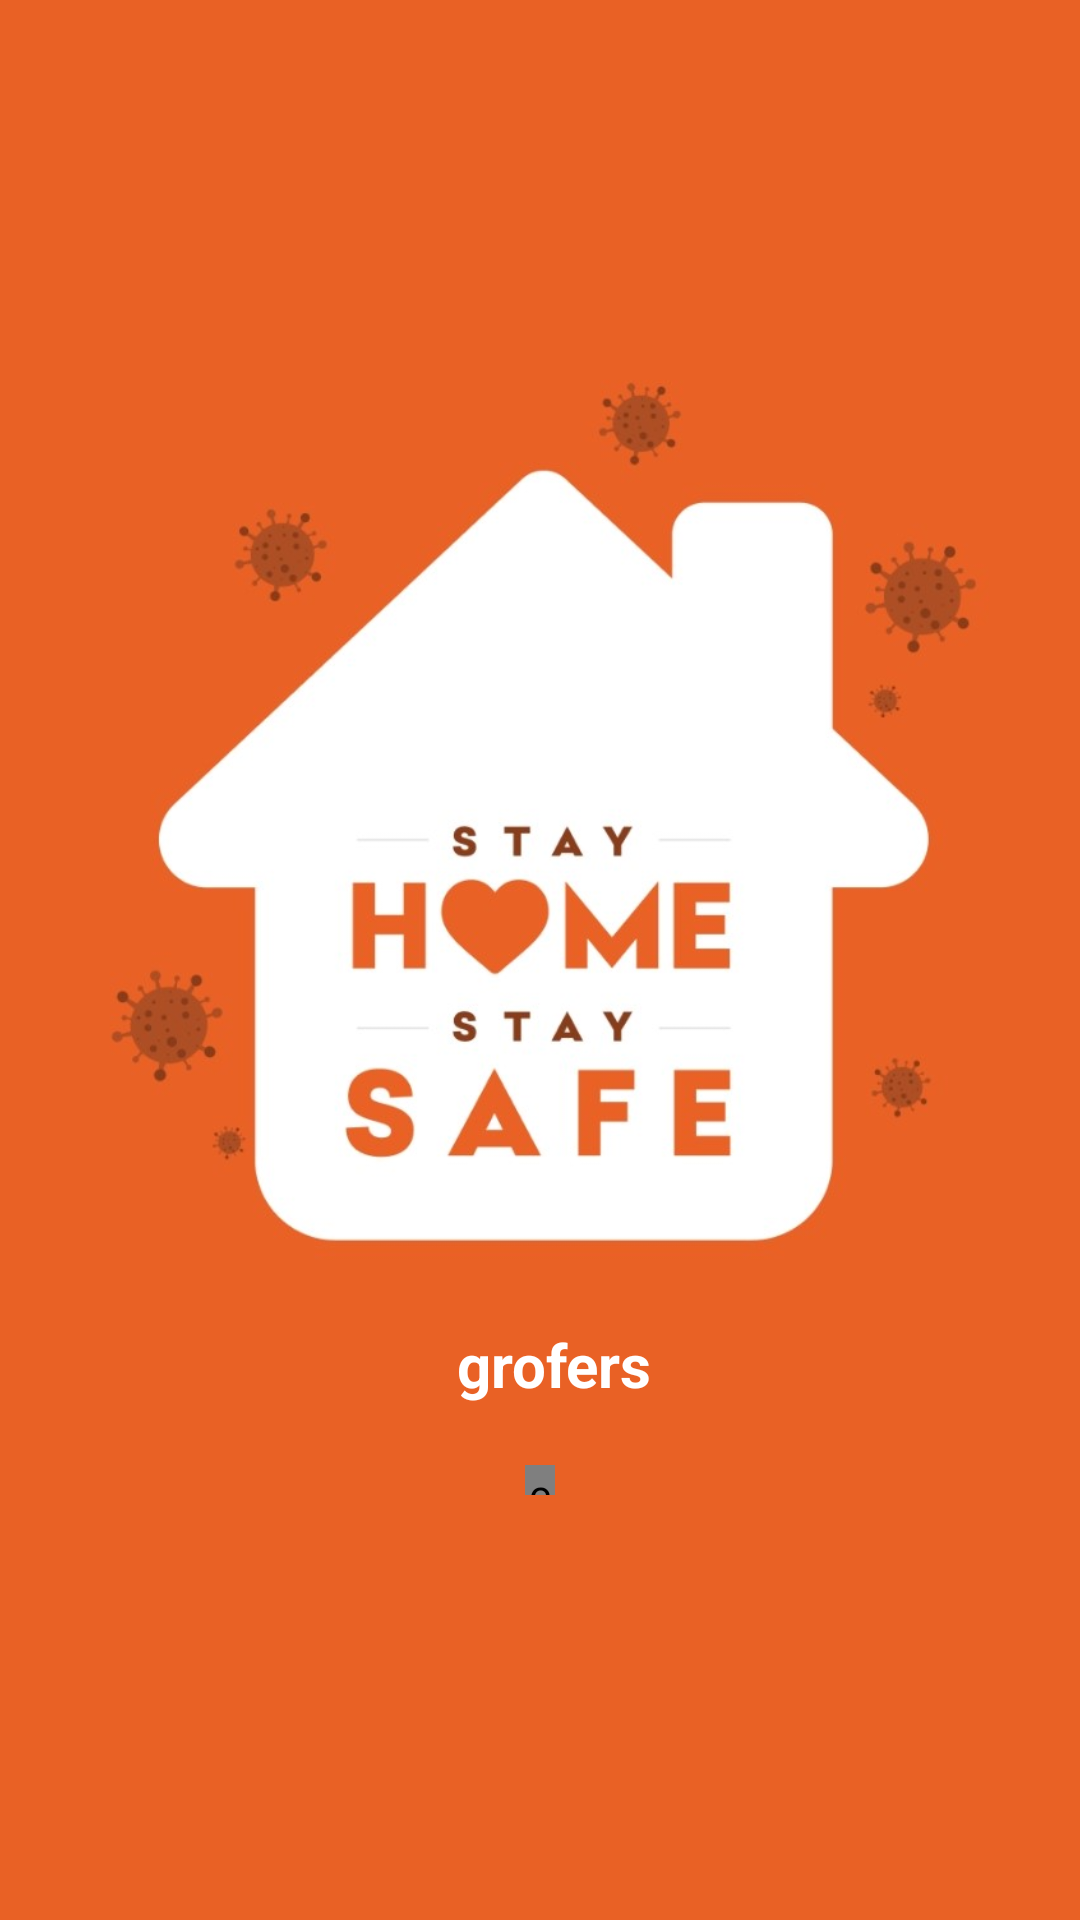

The Android layout XML behind this screen, and the referenced resources:
<!-- AndroidManifest.xml: application theme Theme.Grofer -->
<!-- res/layout/activity_main.xml -->
<?xml version="1.0" encoding="utf-8"?>
<LinearLayout
    xmlns:android="http://schemas.android.com/apk/res/android"
    xmlns:app="http://schemas.android.com/apk/res-auto"
    xmlns:tools="http://schemas.android.com/tools1"
    android:layout_width="match_parent"
    android:layout_height="match_parent"
    android:gravity="center"
    android:orientation="vertical"
    android:background="@color/orange"
    tools:context=".Activity.SplashScreen">

    <ImageView
        style="@style/ImageView"
        android:id="@+id/ivGrofers"
        android:src="@drawable/grofersimg"/>

    <TextView
        android:id="@+id/tvGrofers"
        style="@style/textViewgrofersSplashScreen"
        android:text="@string/grofers"
        android:layout_marginStart="@dimen/dp_5"
        android:layout_marginTop="@dimen/dp_20"/>

    <com.agrawalsuneet.dotsloader.loaders.LazyLoader
        android:id="@+id/groferLoader"
        android:layout_width="10dp"
        android:layout_height="10dp"
        android:layout_margin="20dp"
        android:layout_marginTop="50dp"
        app:lazyloader_animDur="800"
        app:lazyloader_dotsDist="5dp"
        app:lazyloader_dotsRadius="3dp"
        app:lazyloader_firstDelayDur="150"
        app:lazyloader_firstDotColor="@color/white"
        app:lazyloader_interpolator="@android:anim/decelerate_interpolator"
        app:lazyloader_secondDelayDur="300"
        app:lazyloader_secondDotColor="@color/white"
        app:lazyloader_thirdDotColor="@color/white" />

</LinearLayout>
<!-- resources referenced by this layout -->
<resources>
  <color name="orange">#E96125</color>
  <color name="white">#FFFFFFFF</color>
  <dimen name="dp_20">20dp</dimen>
  <dimen name="dp_5">5dp</dimen>
  <!-- drawable grofersimg: jpg bitmap (drawable, 66149 bytes) -->
  <string name="grofers">grofers</string>
  <style name="ImageView">
          <item name="android:layout_width">300dp</item>
          <item name="android:layout_height">300dp</item>
          <item name="android:scaleType">centerCrop</item>
      </style>
  <style name="textViewgrofersSplashScreen">
          <item name="android:layout_width">wrap_content</item>
          <item name="android:layout_height">wrap_content</item>
          <item name="android:textColor">@color/white</item>
          <item name="android:textSize">20sp</item>
          <item name="android:textStyle">bold</item>
      </style>
  <style name="Theme.Grofer" parent="Theme.Design.Light.NoActionBar">
          
          <item name="colorPrimary">@color/white</item>
          <item name="colorPrimaryVariant">@color/white</item>
          <item name="colorOnPrimary">@color/white</item>
          
          <item name="colorSecondary">@color/teal_200</item>
          <item name="colorSecondaryVariant">@color/teal_700</item>
          <item name="colorOnSecondary">@color/black</item>
          
          <item name="android:statusBarColor" tools:targetApi="l">?attr/colorPrimaryVariant</item>
          
      </style>
  <color name="teal_200">#FF03DAC5</color>
  <color name="teal_700">#FF018786</color>
  <color name="black">#FF000000</color>
</resources>
